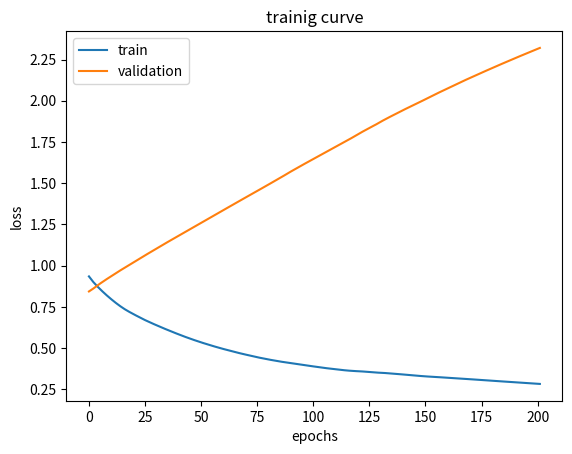

Recreate this plot in Python.
import numpy as np
import matplotlib.pyplot as plt 

np.random.seed(0)

X = np.array([
    [0,0],
    [0,1],
    [1,0],
    [1,1]
])

Y = np.array([
    [0],
    [0],
    [0],
    [1]
])


X_train = X[:3]
Y_train = Y[:3]

X_val = X[3:]
Y_val = Y[3:]


def he_int(n_in, n_out):
    return np.random.randn(n_in, n_out) * np.sqrt(2 / n_in)

params = {
    "W1": he_int(2,3),
    "B1": np.zeros((1,3)),
    "gamma1": np.ones((1,3)),
    "beta1": np.zeros((1,3)),
    "W2": he_int(3,1),
    "B2": np.zeros((1,1)),
    "gamma2": np.ones((1,1)),
    "beta2": np.zeros((1,1))
}

def int_adam(params):
    adam = {}
    for key in params:
        adam["m" + key] = np.zeros_like(params[key])
        adam["v" + key] = np.zeros_like(params[key])
    return adam 

adam = int_adam(params)

def ReLU(z):
    return np.maximum(0,z)
def ReLU_deriv(z):
    return (z > 0).astype(float)
def sigmoid(z):
    return 1 / (1 + np.exp(-z))


def apply_dropout(A, rate=0.3):
    mask = (np.random.rand(*A.shape) > rate).astype(float)
    return A * mask / (1 - rate), mask 

def batch_norm(Z, gamma, beta, eps=1e-8):

    mean = np.mean(Z, axis=0, keepdims=True)
    var = np.var(Z, axis=0, keepdims=True)
    Z_norm = (Z - mean) / np.sqrt(var + eps)
    out = gamma * Z_norm + beta
    return out, Z_norm, mean, var

def compute_loss(Y, Y_hat, params, l2=0.01):

    bce = -np.mean(
        Y * np.log(Y_hat + 1e-8) + 
        (1 - Y ) * np.log(1 - Y_hat + 1e-8)
    )

    l2_term = l2 * (
        np.sum(params["W1"] ** 2) + 
        np.sum(params["W2"] ** 2)
    )

    return bce + l2_term 

def forward(X, params, trainig=True):

    Z1 = X @ params["W1"] + params["B1"]

    Z1_bn, Z1_norm, mean1, var1 = batch_norm(
        Z1,
        params["gamma1"],
        params["beta1"]
    )

    A1 = ReLU(Z1_bn)

    if trainig:
        A1, mask = apply_dropout(A1)
    else:
        mask = None
        
    Z2 = A1 @ params["W2"] + params["B2"]
    Z2_bn, Z2_norm, mean2, var2 = batch_norm(
        Z2,
        params["gamma2"],
        params["beta2"]
    )

    A2 = sigmoid(Z2_bn)

    cache = (
        Z1, Z1_norm, mean1, var1,
        Z2, Z2_norm, mean2, var2,
        A1, A2, mask 
    )

    return A2, cache 

def backward(X, Y, params, cache, adam, t, lr=0.01, l2=0.1):

    (
        Z1, Z1_norm, mean1, var1,
        Z2, Z2_norm, mean2, var2,
        A1, A2, mask
    ) = cache

    m = X.shape[0]
    eps = 1e-5
    DZ2_bn= A2  - Y
    gamma2 = params["gamma2"]

    dgamma2 = np.sum(DZ2_bn * Z2_norm, axis=0, keepdims=True)
    dbeta2 = np.sum(DZ2_bn, axis=0, keepdims=True)

    DZ2_norm = DZ2_bn * gamma2

    dvar2 = np.sum(
        DZ2_norm * (Z2 - mean2) * -0.5 * (var2 + eps) ** (-1.5),
        axis=0,
        keepdims=True
    )

    dmean2 = np.sum(
        DZ2_norm * -1 / np.sqrt(var2 + eps) ** (-1.5),
        axis=0,
        keepdims=True 
    ) + dvar2 * np.mean(-2 * (Z2 - mean2), axis=0, keepdims=True)

    DZ2 = (
        DZ2_norm / np.sqrt(var2 + eps)
        + dvar2 * 2 * (Z2 - mean2) / m 
        + dmean2 / m 
    )

    DW2 = (A1.T @ DZ2) / m + l2 * params["W2"]
    DB2 = np.mean(DZ2, axis=0, keepdims=True)

    # backward layer 1 

    DA1 = DZ2 @ params["W2"].T

    if mask is not None:
        DA1 *= mask / (1 - 0.3)

    DZ1_ReLU = DA1 * ReLU_deriv(Z1_norm)

    gamma1 = params["gamma1"]

    dgamma1 = np.sum(DZ1_ReLU * Z1_norm, axis=0, keepdims=True)
    dbeta1 = np.sum(DZ1_ReLU, axis=0, keepdims=True)

    DZ1_norm = DZ1_ReLU * gamma1

    dvar1 = np.mean(
        DZ1_norm * (var1 - mean1) * -0.5 * (var1 + eps) ** (-1.5),
        axis=0,
        keepdims=True
    )

    dmean1 = np.mean(
        DZ1_norm * -1 /  np.sqrt(var1 + eps) ** (-1.5),
        axis=0,
        keepdims=True
    ) + dvar1 * np.mean(-2 * (Z1- mean1), axis=0, keepdims=True)

    DZ1 = (
        DZ1_norm / np.sqrt(var1 + eps)
        + dvar1 * 2 * (Z1 - mean1) / m 
        + dmean1 / m
    )

    DW1 = (X.T @ DZ1) / m  + l2 * params["W1"]
    DB1 = np.mean(DZ1, axis=0, keepdims=True)

    grads = {
        "W1": DW1,
        "B1": DB1,
        "W2": DW2,
        "B2": DB2,
        "gamma1": dgamma1,
        "beta1": dbeta1,
        "gamma2": dgamma2,
        "beta2": dbeta2
    }

    #ADAM

    for key in params:
        adam["m" + key] = 0.9 * adam["m" + key] + 0.1 * grads[key]
        adam["v" + key] = 0.999 * adam["v" + key] + 0.001 * (grads[key] ** 2)

        m_hat = adam["m" + key] / (1 - 0.9 ** t)
        v_hat = adam["v" + key] / (1 - 0.999 ** t)

        params[key] -= lr * m_hat / (np.sqrt(v_hat) + 1e-8)

def get_batches(X, Y, batch_size=2):

    idx = np.random.permutation(len(X))
    X, Y = X[idx], Y[idx]

    for i in  range(0, len(X), batch_size):
        yield X[i:i+batch_size], Y[i:i+batch_size]

epochs = 3000
patience = 200

best_val = float("inf")
counter = 0 

train_losses = []
val_losses = []


for epoch in range(1, epochs+1):

    for Xb, Yb, in get_batches(X_train, Y_train):
        Y_hat , cache = forward(Xb, params, trainig=True)
        backward(Xb, Yb, params, cache, adam, t = epoch)
    
    train_pred,_ = forward(X_train, params, trainig=False)
    val_pred,_ = forward(X_val, params, trainig=False)

    train_loss = compute_loss(Y_train, train_pred, params)
    val_loss = compute_loss(Y_val, val_pred, params)

    train_losses.append(train_loss)
    val_losses.append(val_loss)

    if val_loss < best_val:
        best_val = val_loss
        counter = 0 
    else:
        counter += 1 
    if counter > patience:
        print("Early stop activado")
        break 

    if epoch % 200 == 0:
        print(f"epoch:{epoch} | train{train_loss:.4f} | val {val_loss:.4f}")
    
final_pred,_ = forward(X, params, trainig=False)
print("Prediciones finales")
print(final_pred)

plt.plot(train_losses, label = "train")
plt.plot(val_losses, label = "validation")
plt.legend()
plt.xlabel("epochs")
plt.ylabel("loss")
plt.title("trainig curve")
plt.show()
